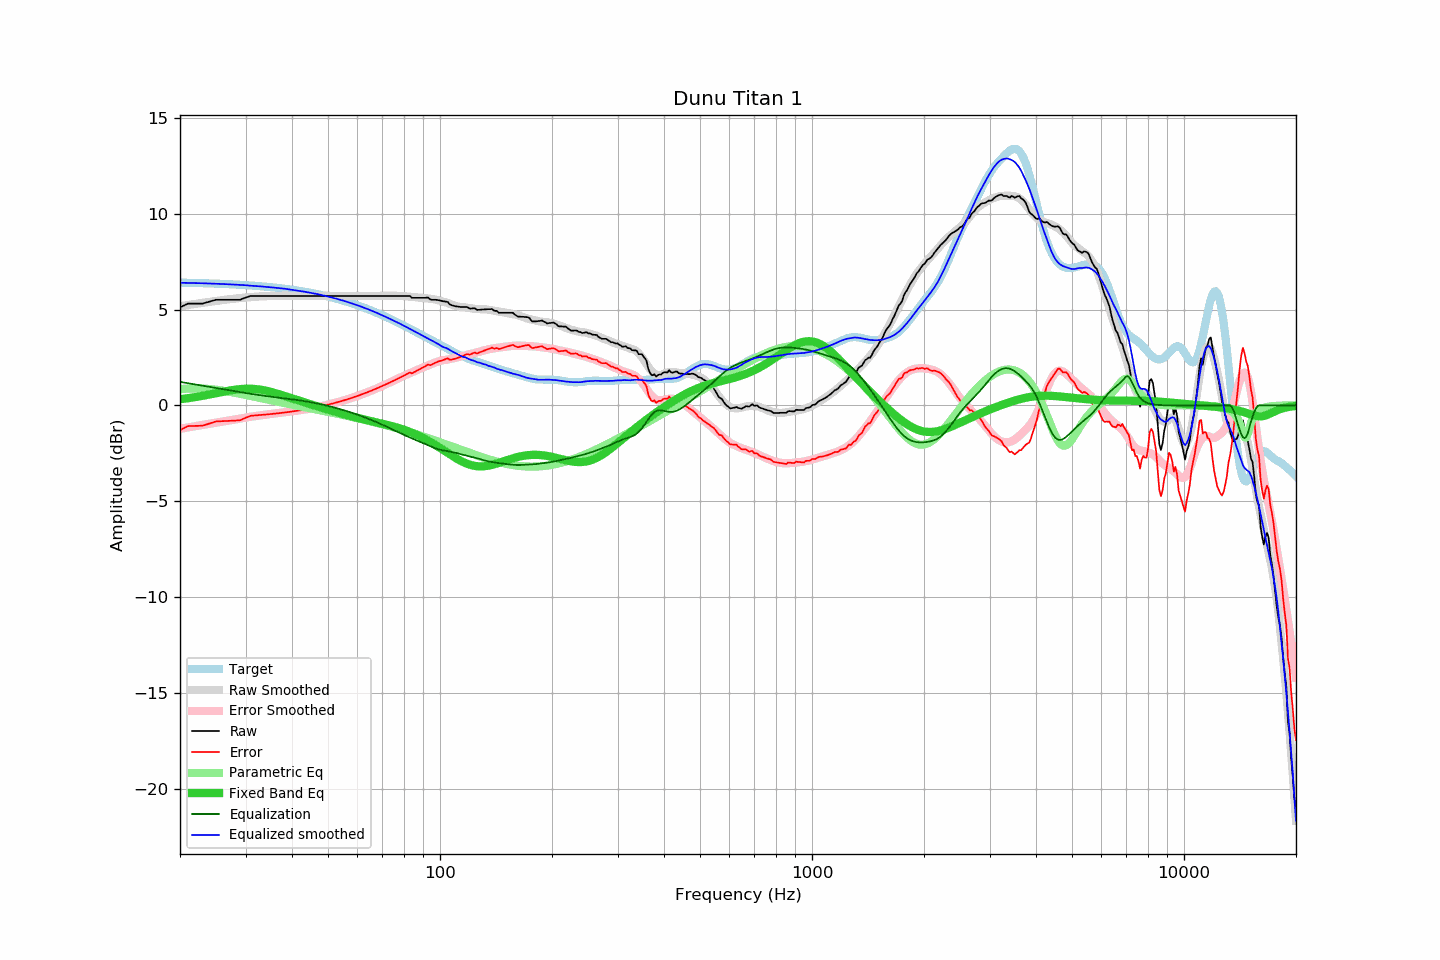

The data file committed next to this chart (first rows):
frequency, raw, error, smoothed, error_smoothed, equalization, parametric_eq, equalized_raw, equalized_smoothed, target
20, 5.11, -1.29, 5.17, -1.22, 1.22, 0.32, 6.33, 6.40, 6.40
21, 5.31, -1.08, 5.23, -1.15, 1.15, 0.37, 6.46, 6.39, 6.39
22, 5.31, -1.08, 5.29, -1.09, 1.09, 0.43, 6.40, 6.38, 6.38
23, 5.31, -1.06, 5.35, -1.02, 1.02, 0.50, 6.33, 6.37, 6.37
24, 5.41, -0.95, 5.40, -0.96, 0.96, 0.56, 6.37, 6.36, 6.36
25, 5.51, -0.84, 5.45, -0.90, 0.90, 0.63, 6.41, 6.35, 6.35
26, 5.51, -0.83, 5.49, -0.84, 0.84, 0.70, 6.35, 6.33, 6.34
27, 5.51, -0.81, 5.53, -0.79, 0.79, 0.76, 6.30, 6.32, 6.32
28, 5.51, -0.80, 5.57, -0.74, 0.74, 0.81, 6.24, 6.30, 6.31
29, 5.51, -0.78, 5.60, -0.69, 0.69, 0.85, 6.20, 6.28, 6.29
30, 5.62, -0.65, 5.63, -0.64, 0.64, 0.86, 6.26, 6.27, 6.27
31, 5.71, -0.55, 5.64, -0.60, 0.60, 0.87, 6.31, 6.24, 6.25
32, 5.71, -0.53, 5.67, -0.56, 0.56, 0.85, 6.27, 6.23, 6.23
33, 5.71, -0.50, 5.68, -0.52, 0.52, 0.81, 6.23, 6.21, 6.21
34, 5.71, -0.48, 5.69, -0.49, 0.49, 0.77, 6.20, 6.18, 6.19
35, 5.71, -0.46, 5.70, -0.45, 0.45, 0.71, 6.16, 6.16, 6.17
36, 5.71, -0.43, 5.71, -0.42, 0.42, 0.64, 6.13, 6.14, 6.14
37, 5.71, -0.41, 5.72, -0.39, 0.39, 0.58, 6.10, 6.12, 6.12
38, 5.71, -0.38, 5.72, -0.37, 0.37, 0.51, 6.08, 6.09, 6.09
39, 5.71, -0.35, 5.72, -0.34, 0.34, 0.44, 6.05, 6.06, 6.06
40, 5.71, -0.32, 5.71, -0.31, 0.31, 0.37, 6.02, 6.03, 6.03
41, 5.71, -0.29, 5.71, -0.28, 0.28, 0.30, 5.99, 5.99, 6.00
42, 5.71, -0.26, 5.71, -0.26, 0.26, 0.23, 5.97, 5.97, 5.97
43, 5.71, -0.23, 5.71, -0.23, 0.23, 0.17, 5.94, 5.94, 5.94
44, 5.71, -0.20, 5.71, -0.19, 0.19, 0.11, 5.90, 5.90, 5.90
45, 5.71, -0.16, 5.71, -0.16, 0.16, 0.05, 5.87, 5.87, 5.87
46, 5.71, -0.12, 5.71, -0.12, 0.12, -0.01, 5.83, 5.83, 5.83
47, 5.71, -0.09, 5.71, -0.09, 0.09, -0.07, 5.80, 5.80, 5.80
48, 5.71, -0.05, 5.71, -0.05, 0.05, -0.12, 5.76, 5.76, 5.76
49, 5.71, -0.01, 5.71, -0.01, 0.01, -0.17, 5.72, 5.72, 5.72
50, 5.71, 0.03, 5.71, 0.03, -0.03, -0.22, 5.68, 5.68, 5.68
51, 5.71, 0.07, 5.71, 0.07, -0.07, -0.27, 5.63, 5.63, 5.63
52, 5.71, 0.12, 5.71, 0.12, -0.12, -0.32, 5.59, 5.59, 5.59
53, 5.71, 0.16, 5.71, 0.16, -0.16, -0.37, 5.55, 5.55, 5.55
54, 5.71, 0.21, 5.71, 0.21, -0.21, -0.41, 5.50, 5.50, 5.50
55, 5.71, 0.25, 5.71, 0.25, -0.25, -0.46, 5.46, 5.46, 5.46
56, 5.71, 0.30, 5.71, 0.30, -0.30, -0.50, 5.41, 5.41, 5.41
57, 5.71, 0.34, 5.71, 0.34, -0.34, -0.54, 5.36, 5.36, 5.36
58, 5.71, 0.39, 5.71, 0.39, -0.39, -0.58, 5.32, 5.32, 5.32
59, 5.71, 0.44, 5.71, 0.44, -0.44, -0.62, 5.27, 5.27, 5.27
60, 5.71, 0.49, 5.71, 0.49, -0.49, -0.66, 5.22, 5.22, 5.22
61, 5.71, 0.54, 5.71, 0.54, -0.54, -0.69, 5.17, 5.17, 5.17
62, 5.71, 0.59, 5.71, 0.59, -0.59, -0.72, 5.12, 5.12, 5.12
63, 5.71, 0.64, 5.71, 0.64, -0.64, -0.76, 5.07, 5.07, 5.07
64, 5.71, 0.69, 5.71, 0.69, -0.69, -0.79, 5.02, 5.02, 5.02
65, 5.71, 0.75, 5.71, 0.75, -0.75, -0.82, 4.96, 4.96, 4.96
66, 5.71, 0.80, 5.71, 0.80, -0.80, -0.85, 4.91, 4.91, 4.91
67, 5.71, 0.85, 5.71, 0.85, -0.85, -0.88, 4.86, 4.86, 4.86
68, 5.71, 0.90, 5.71, 0.90, -0.90, -0.90, 4.80, 4.80, 4.80
69, 5.71, 0.96, 5.71, 0.96, -0.96, -0.93, 4.75, 4.75, 4.75
70, 5.71, 1.01, 5.71, 1.01, -1.01, -0.96, 4.70, 4.70, 4.70
71, 5.71, 1.07, 5.71, 1.07, -1.07, -0.99, 4.64, 4.64, 4.64
72, 5.71, 1.12, 5.71, 1.12, -1.12, -1.02, 4.59, 4.59, 4.59
73, 5.71, 1.17, 5.71, 1.18, -1.18, -1.05, 4.53, 4.53, 4.54
74, 5.71, 1.23, 5.71, 1.24, -1.24, -1.08, 4.47, 4.48, 4.48
75, 5.71, 1.28, 5.72, 1.29, -1.29, -1.11, 4.42, 4.43, 4.43
76, 5.71, 1.34, 5.72, 1.34, -1.34, -1.14, 4.37, 4.37, 4.37
77, 5.71, 1.39, 5.71, 1.40, -1.40, -1.17, 4.31, 4.32, 4.32
78, 5.71, 1.45, 5.71, 1.45, -1.45, -1.21, 4.26, 4.26, 4.26
79, 5.71, 1.50, 5.70, 1.50, -1.50, -1.24, 4.21, 4.21, 4.21
... 553 more rows
